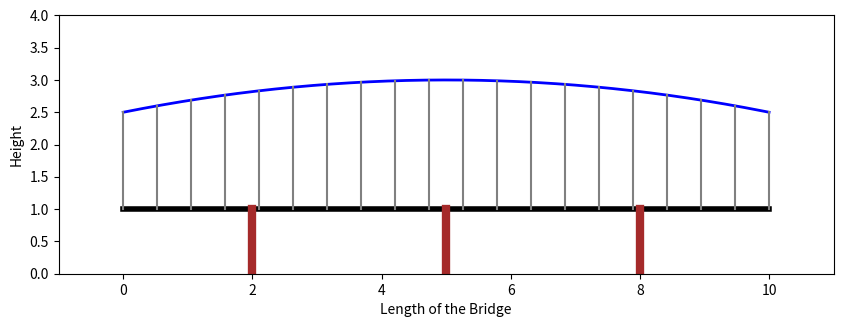

This chart was generated by the following Python code:
import matplotlib.pyplot as plt
import numpy as np

# Create a figure and axis
fig, ax = plt.subplots(figsize=(10, 6))

# Draw the bridge deck
bridge_length = 10
deck_y = 1
ax.plot([0, bridge_length], [deck_y, deck_y], color='black', linewidth=4)

# Draw the bridge piers (vertical supports)
pier_positions = [2, 5, 8]
for x in pier_positions:
    ax.plot([x, x], [0, deck_y], color='brown', linewidth=6)

# Draw the suspension cables (parabolic shape)
cable_x = np.linspace(0, bridge_length, 1000)
cable_y = -0.02 * (cable_x - bridge_length/2)**2 + 3
ax.plot(cable_x, cable_y, color='blue', linewidth=2)

# Draw the vertical hangers connecting the deck to the cables
num_hangers = 20
hanger_positions = np.linspace(0, bridge_length, num_hangers)
hanger_heights = -0.02 * (hanger_positions - bridge_length/2)**2 + 3
for i in range(num_hangers):
    ax.plot([hanger_positions[i], hanger_positions[i]], [deck_y, hanger_heights[i]], color='gray', linewidth=1.5)

# Set the limits and labels
ax.set_xlim(-1, bridge_length + 1)
ax.set_ylim(0, 4)
ax.set_aspect('equal', adjustable='box')
ax.set_xlabel('Length of the Bridge')
ax.set_ylabel('Height')

# Show the plot
plt.show()
